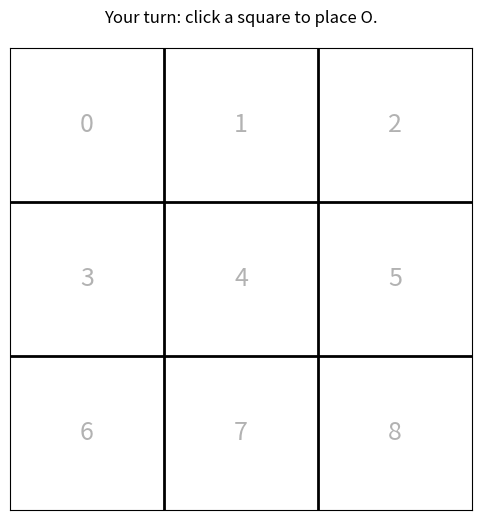

Recreate this plot in Python.
import numpy as np
import matplotlib.pyplot as plt


# =========================================================
# 1. Neural network
# =========================================================

def sigmoid(x):
    x = np.clip(x, -500, 500)
    return 1 / (1 + np.exp(-x))


def relu(x):
    return np.maximum(0, x)


def relu_derivative(x):
    return (x > 0).astype(float)


class Layer:
    def __init__(self, weights, biases, activation, derivative):
        self.weights = np.array(weights, dtype=float)
        self.biases = np.array(biases, dtype=float)
        self.activation = activation
        self.derivative = derivative

    def forward(self, inputs):
        self.inputs = inputs
        self.z = inputs @ self.weights + self.biases
        return self.activation(self.z)

    def backward(self, grad_output, learning_rate, apply_derivative=True):
        if apply_derivative:
            grad_z = grad_output * self.derivative(self.z)
        else:
            grad_z = grad_output

        grad_weights = np.outer(self.inputs, grad_z)
        grad_biases = grad_z.copy()
        grad_inputs = grad_z @ self.weights.T

        self.weights -= learning_rate * grad_weights
        self.biases -= learning_rate * grad_biases

        return grad_inputs


class Network:
    def __init__(self, layers):
        self.layers = layers

    def calculate(self, inputs):
        output = np.array(inputs, dtype=float)
        for layer in self.layers:
            output = layer.forward(output)
        return output

    def train(self, inputs, expected, learning_rate=0.01):
        prediction = self.calculate(inputs)
        expected = np.array(expected, dtype=float)

        # For sigmoid output with binary cross-entropy.
        grad = prediction - expected

        for i in reversed(range(len(self.layers))):
            grad = self.layers[i].backward(
                grad,
                learning_rate,
                apply_derivative=(i != len(self.layers) - 1)
            )

        epsilon = 1e-7
        safe_prediction = np.clip(prediction, epsilon, 1 - epsilon)
        loss = -np.mean(
            expected * np.log(safe_prediction)
            + (1 - expected) * np.log(1 - safe_prediction)
        )
        return loss


# =========================================================
# 2. Training examples
# Each item is (board, correct move for X).
# 1 = X, -1 = O, 0 = empty.
# =========================================================

training_data = [
    ([1, 1, 0, 0, -1, 0, 0, -1, 0], 2),
    ([0, 1, 1, -1, 0, 0, -1, 0, 0], 0),
    ([0, 0, -1, 1, 0, -1, 0, 1, 0], 4),
    ([0, 0, -1, 1, 1, 0, -1, 0, 0], 5),
    ([0, 1, 0, -1, 0, -1, 0, 0, 1], 7),
    ([1, 0, 0, 0, 1, -1, -1, 0, 0], 8),
    ([1, 0, -1, 0, 0, 1, -1, 0, 0], 4),
    ([0, -1, 0, 0, 1, 1, 0, -1, 0], 3),
    ([0, 0, 0, 1, 0, -1, 1, -1, 0], 6),
    ([0, 1, -1, 0, 1, 0, 0, -1, 0], 7)
]


def prepare_training_data(data):
    formatted = []
    for board, move in data:
        expected = np.zeros(9)
        expected[move] = 1
        formatted.append((np.array(board, dtype=float), expected))
    return formatted


# =========================================================
# 3. Build and train the network
# =========================================================

np.random.seed(42)

weights1 = np.random.randn(9, 16) * np.sqrt(2 / 9)
biases1 = np.zeros(16)

weights2 = np.random.randn(16, 16) * np.sqrt(2 / 16)
biases2 = np.zeros(16)

weights3 = np.random.randn(16, 9) * np.sqrt(1 / 16)
biases3 = np.zeros(9)

network = Network([
    Layer(weights1, biases1, relu, relu_derivative),
    Layer(weights2, biases2, relu, relu_derivative),
    Layer(weights3, biases3, sigmoid, lambda x: sigmoid(x) * (1 - sigmoid(x)))
])

formatted_data = prepare_training_data(training_data)

print("Training neural network...")
for epoch in range(10000):
    total_loss = 0
    for board, expected in formatted_data:
        total_loss += network.train(board, expected, learning_rate=0.01)

    if epoch % 1000 == 0:
        print(f"Epoch {epoch}: loss = {total_loss / len(formatted_data):.5f}")

print("Training finished.")
print("A window will open. Click an empty square to place O.")
print("Close the window to quit.\n")


# =========================================================
# 4. Game logic
# =========================================================

winning_positions = [
    (0, 1, 2),
    (3, 4, 5),
    (6, 7, 8),
    (0, 3, 6),
    (1, 4, 7),
    (2, 5, 8),
    (0, 4, 8),
    (2, 4, 6)
]


def has_won(board, player):
    for a, b, c in winning_positions:
        if board[a] == player and board[b] == player and board[c] == player:
            return True
    return False


# =========================================================
# 5. Mouse-controlled game window
# =========================================================

board = np.zeros(9, dtype=float)
game_over = False
status = "Your turn: click a square to place O."


fig, ax = plt.subplots(figsize=(6, 6))
fig.canvas.manager.set_window_title("Tic-Tac-Toe Neural Network")


def draw_board():
    ax.clear()
    ax.set_xlim(0, 3)
    ax.set_ylim(0, 3)
    ax.set_aspect("equal")
    ax.set_xticks([])
    ax.set_yticks([])
    ax.set_title(status, fontsize=12, pad=18)

    # Draw grid.
    for line in [1, 2]:
        ax.plot([line, line], [0, 3], linewidth=2, color="black")
        ax.plot([0, 3], [line, line], linewidth=2, color="black")

    # Draw X, O, and position numbers.
    for i, value in enumerate(board):
        row, col = divmod(i, 3)
        x = col + 0.5
        y = 2.5 - row

        if value == 1:
            ax.text(x, y, "X", ha="center", va="center",
                    fontsize=42, fontweight="bold", color="tab:blue")
        elif value == -1:
            ax.text(x, y, "O", ha="center", va="center",
                    fontsize=42, fontweight="bold", color="tab:red")
        else:
            ax.text(x, y, str(i), ha="center", va="center",
                    fontsize=18, color="gray", alpha=0.6)

    fig.canvas.draw_idle()


def on_click(event):
    global game_over, status

    if game_over or event.inaxes != ax or event.xdata is None or event.ydata is None:
        return

    # Convert mouse coordinates to board index.
    col = int(event.xdata)
    row = 2 - int(event.ydata)
    if not (0 <= row < 3 and 0 <= col < 3):
        return

    human_move = row * 3 + col

    # Ignore clicks on occupied squares.
    if board[human_move] != 0:
        status = "That square is occupied. Choose an empty square."
        draw_board()
        return

    # Human places O.
    board[human_move] = -1

    if has_won(board, -1):
        status = "You win! Close the window to quit."
        game_over = True
        draw_board()
        return

    if np.all(board != 0):
        status = "Draw! Close the window to quit."
        game_over = True
        draw_board()
        return

    # Neural network chooses X's move.
    raw_output = network.calculate(board.copy())
    available_scores = raw_output.copy()
    available_scores[board != 0] = -np.inf
    ai_move = int(np.argmax(available_scores))

    board[ai_move] = 1

    if has_won(board, 1):
        status = f"AI chose square {ai_move}. AI wins! Close the window to quit."
        game_over = True
    elif np.all(board != 0):
        status = "Draw! Close the window to quit."
        game_over = True
    else:
        status = f"AI chose square {ai_move}. Your turn: click an empty square."

    draw_board()


fig.canvas.mpl_connect("button_press_event", on_click)
draw_board()
plt.show()
